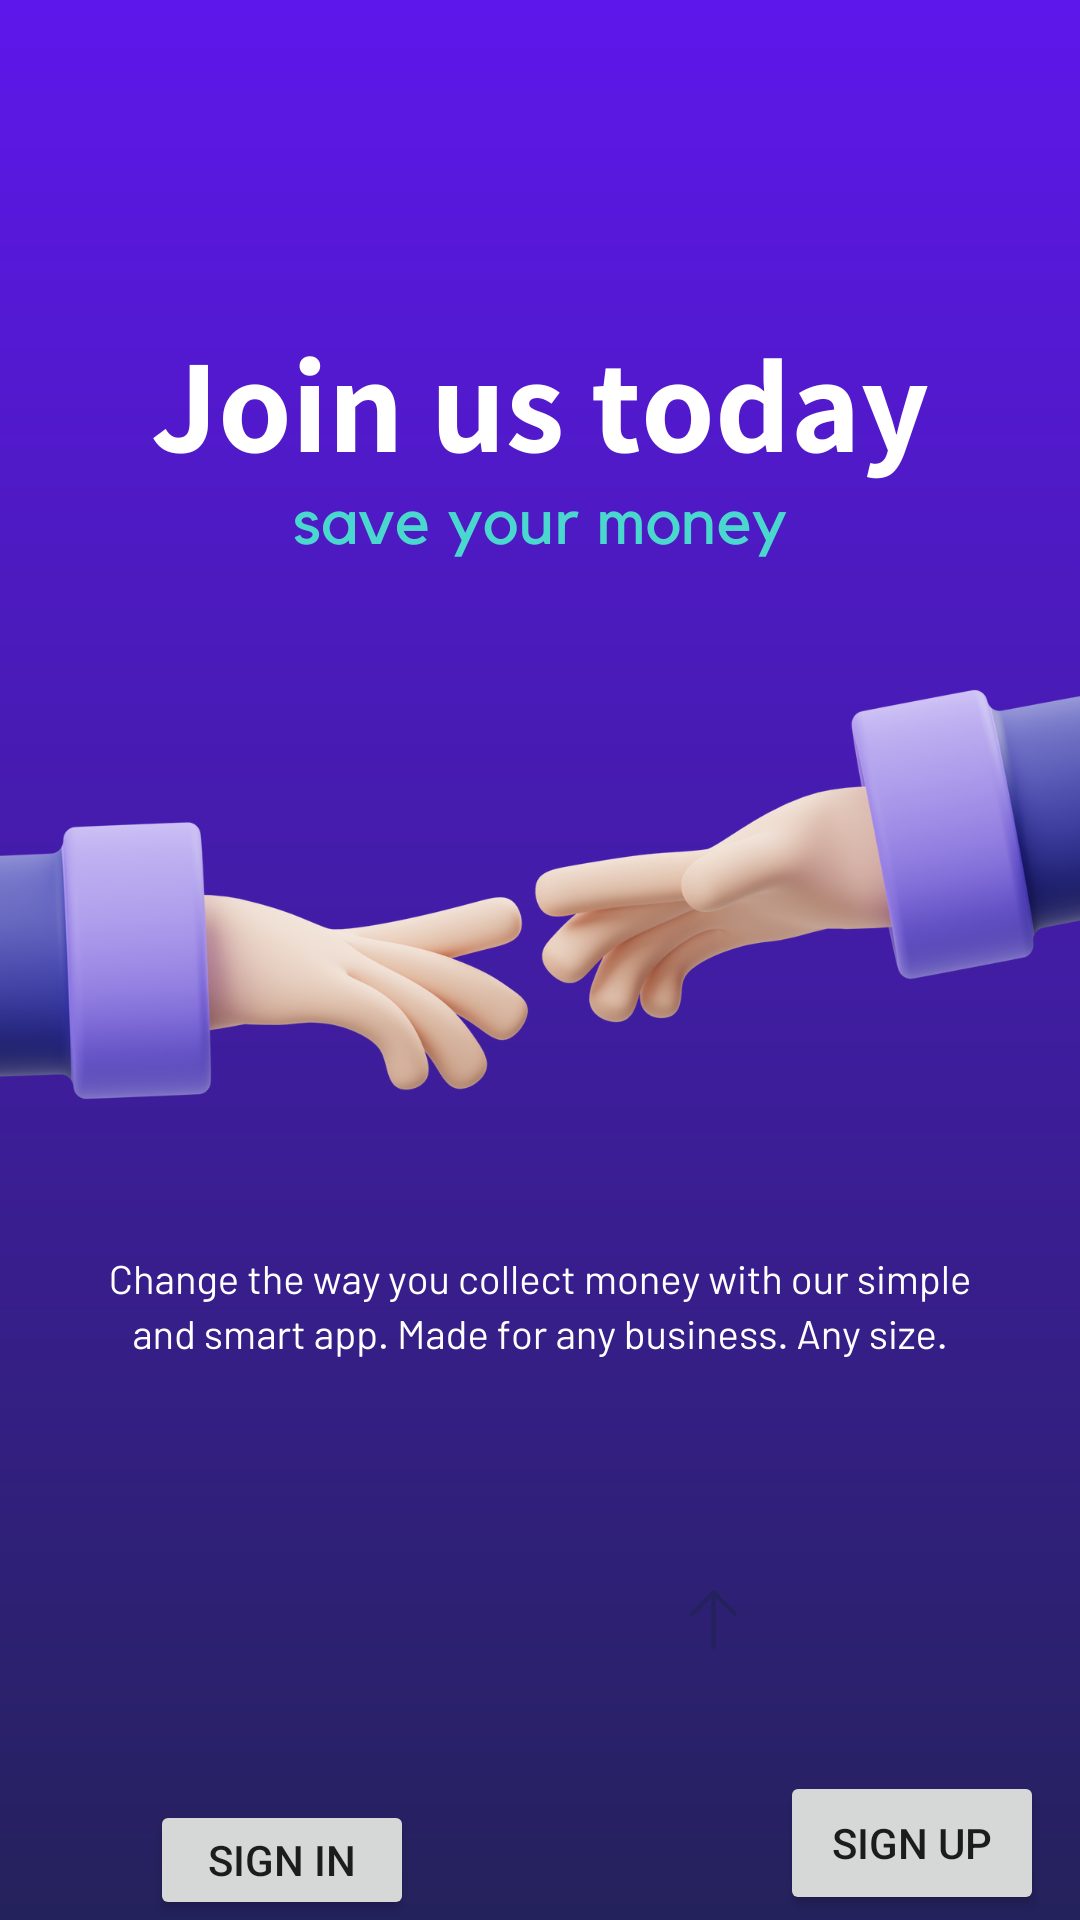

The Android layout XML behind this screen, and the referenced resources:
<!-- AndroidManifest.xml: application theme Theme.Login_App_V2 -->
<!-- res/layout/activity_intro.xml -->
<?xml version="1.0" encoding="utf-8"?>
<LinearLayout xmlns:android="http://schemas.android.com/apk/res/android"
    xmlns:app="http://schemas.android.com/apk/res-auto"
    xmlns:tools="http://schemas.android.com/tools"
    android:layout_width="match_parent"
    android:layout_height="match_parent"
    android:background="@drawable/bgsignupsignin"
    tools:context=".Intro"
    android:orientation="vertical">

    <Button
        android:id="@+id/btnSignIn"
        android:layout_width="wrap_content"
        android:layout_height="wrap_content"
        android:layout_marginTop="600dp"
        android:layout_marginLeft="50dp"
        android:text="Sign In"
        android:onClick="go_SignIn"
        />

    <Button
        android:id="@+id/btnSignUp"
        android:layout_width="wrap_content"
        android:layout_height="wrap_content"
        android:layout_marginTop="-50dp"
        android:layout_marginLeft="260dp"
        android:text="Sign Up"
        android:onClick="go_SignUp"
        />
</LinearLayout>
<!-- resources referenced by this layout -->
<resources>
  <!-- drawable bgsignupsignin: png bitmap (drawable-xhdpi, 265728 bytes) -->
  <style name="Theme.Login_App_V2" parent="Theme.MaterialComponents.DayNight.NoActionBar">
          
          <item name="colorPrimary">@color/purple_500</item>
          <item name="colorPrimaryVariant">@color/purple_700</item>
          <item name="colorOnPrimary">@color/white</item>
          
          <item name="colorSecondary">@color/teal_200</item>
          <item name="colorSecondaryVariant">@color/teal_700</item>
          <item name="colorOnSecondary">@color/black</item>
          
          <item name="android:statusBarColor" tools:targetApi="l">?attr/colorPrimaryVariant</item>
          
      </style>
  
      !--splash theme start--&gt;
  <color name="purple_500">#FF6200EE</color>
  <color name="purple_700">#FF3700B3</color>
  <color name="white">#FFFFFFFF</color>
  <color name="teal_200">#FF03DAC5</color>
  <color name="teal_700">#FF018786</color>
  <color name="black">#FF000000</color>
</resources>
